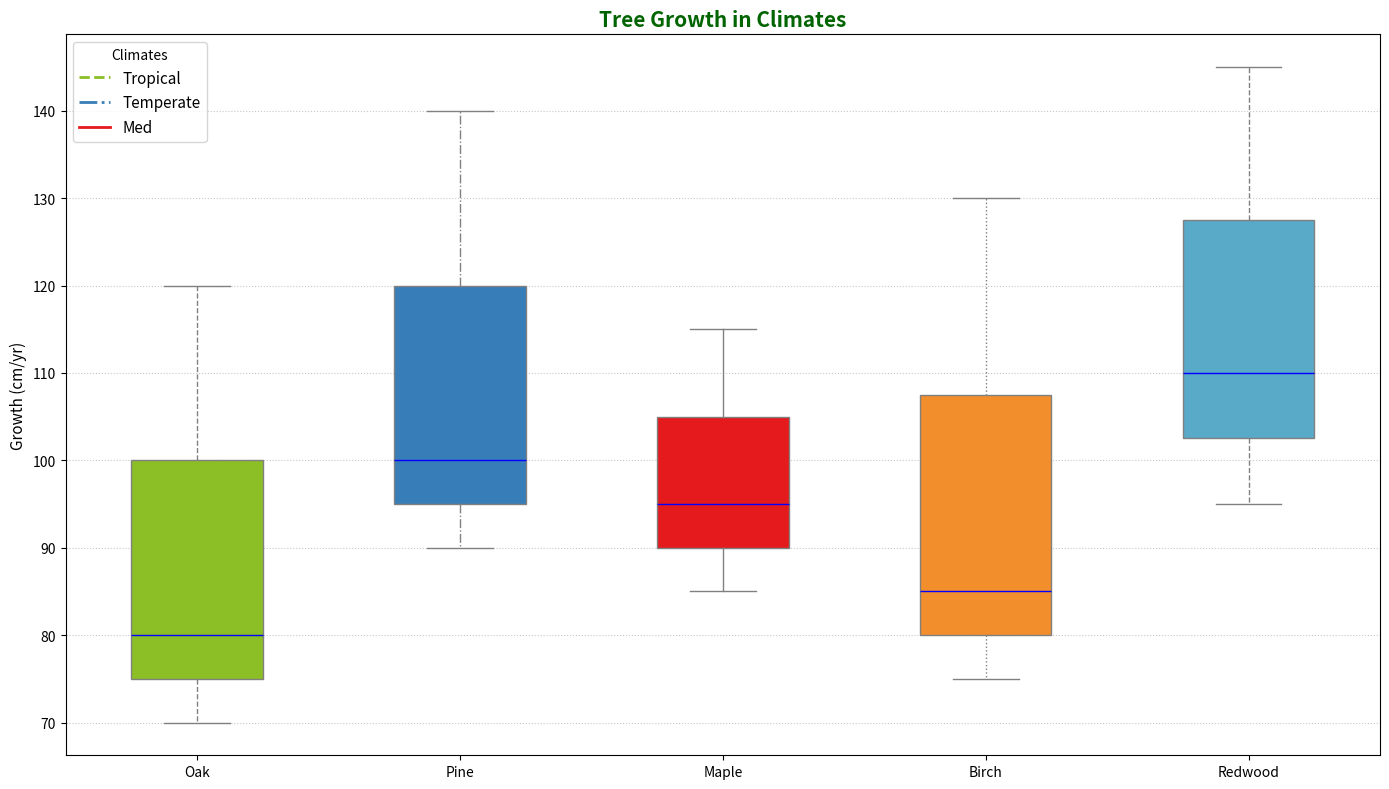

The script that saved this image:
import numpy as np
import matplotlib.pyplot as plt

tree_species = ['Oak', 'Pine', 'Maple', 'Birch', 'Redwood']

climate_tropical = [120, 140, 115, 130, 145]
climate_temperate = [80, 100, 95, 85, 110]
climate_mediterranean = [70, 90, 85, 75, 95]

data = [
    climate_tropical,
    climate_temperate,
    climate_mediterranean
]

fig, ax = plt.subplots(figsize=(14, 8))

colors = ['#8CBF26', '#377EB8', '#E41A1C', '#F28E2B', '#59A9C8']
line_styles = ['--', '-.', '-', ':', '--']
marker_styles = ['o', 's', '^', 'd', '*']

for i, species in enumerate(tree_species):
    species_data = [climate[i] for climate in data]
    bp = ax.boxplot(species_data, positions=[i], widths=0.5, vert=True, patch_artist=True,
                    boxprops=dict(facecolor=colors[i], color='grey'),
                    whiskerprops=dict(color='grey', linestyle=line_styles[i]),
                    capprops=dict(color='grey'),
                    flierprops=dict(marker=marker_styles[i], color='red', alpha=0.6),
                    medianprops=dict(color='blue'),
                    notch=False)

ax.set_xticks(range(len(tree_species)))
ax.set_xticklabels(tree_species, fontsize=10, fontstyle='italic')
ax.set_ylabel("Growth (cm/yr)", fontsize=11, fontweight='light')
ax.set_title("Tree Growth in Climates", fontsize=15, fontweight='bold', color='darkgreen')
ax.grid(axis='y', linestyle=':', alpha=0.7)

handles = [plt.Line2D([0], [0], color=colors[i], lw=2, linestyle=line_styles[i]) for i in range(len(colors))]
ax.legend(handles, ['Tropical', 'Temperate', 'Med'], title='Climates', loc='best', fontsize=11)

plt.tight_layout()
plt.show()
